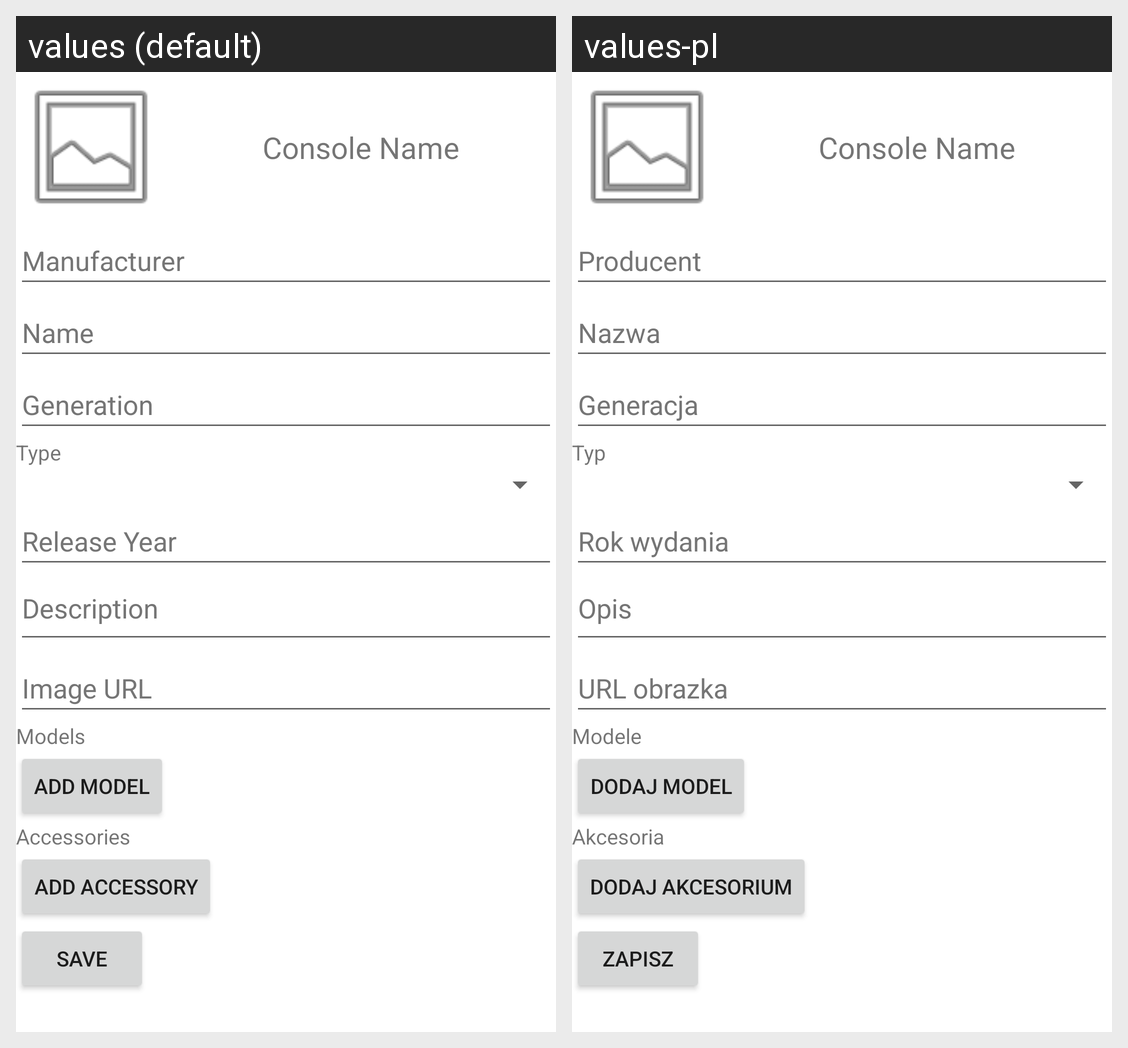

Locale-by-locale string values for the Android screen shown in this grid:
Android screen res/layout/activity_database_entry.xml rendered under 2 locales, left to right: values (default), values-pl. Device: Nexus 5 (rendered at 1080×1920; each locale shown at half size, 540×960, under a caption strip naming it); theme Theme.ConsoList.
Strings drawn on this screen, with the default value and each locale's value (text and hints the layout hard-codes, and strings that could not be matched under every locale, appear in the picture but are not listed):

manufacturer
  values: Manufacturer
  values-pl: Producent

name
  values: Name
  values-pl: Nazwa

generation
  values: Generation
  values-pl: Generacja

type
  values: Type
  values-pl: Typ

release_year
  values: Release Year
  values-pl: Rok wydania

description
  values: Description
  values-pl: Opis

img_url
  values: Image URL
  values-pl: URL obrazka

models
  values: Models
  values-pl: Modele

add_model
  values: Add model
  values-pl: Dodaj model

accessories
  values: Accessories
  values-pl: Akcesoria

add_accessory
  values: Add accessory
  values-pl: Dodaj akcesorium

save
  values: Save
  values-pl: Zapisz
